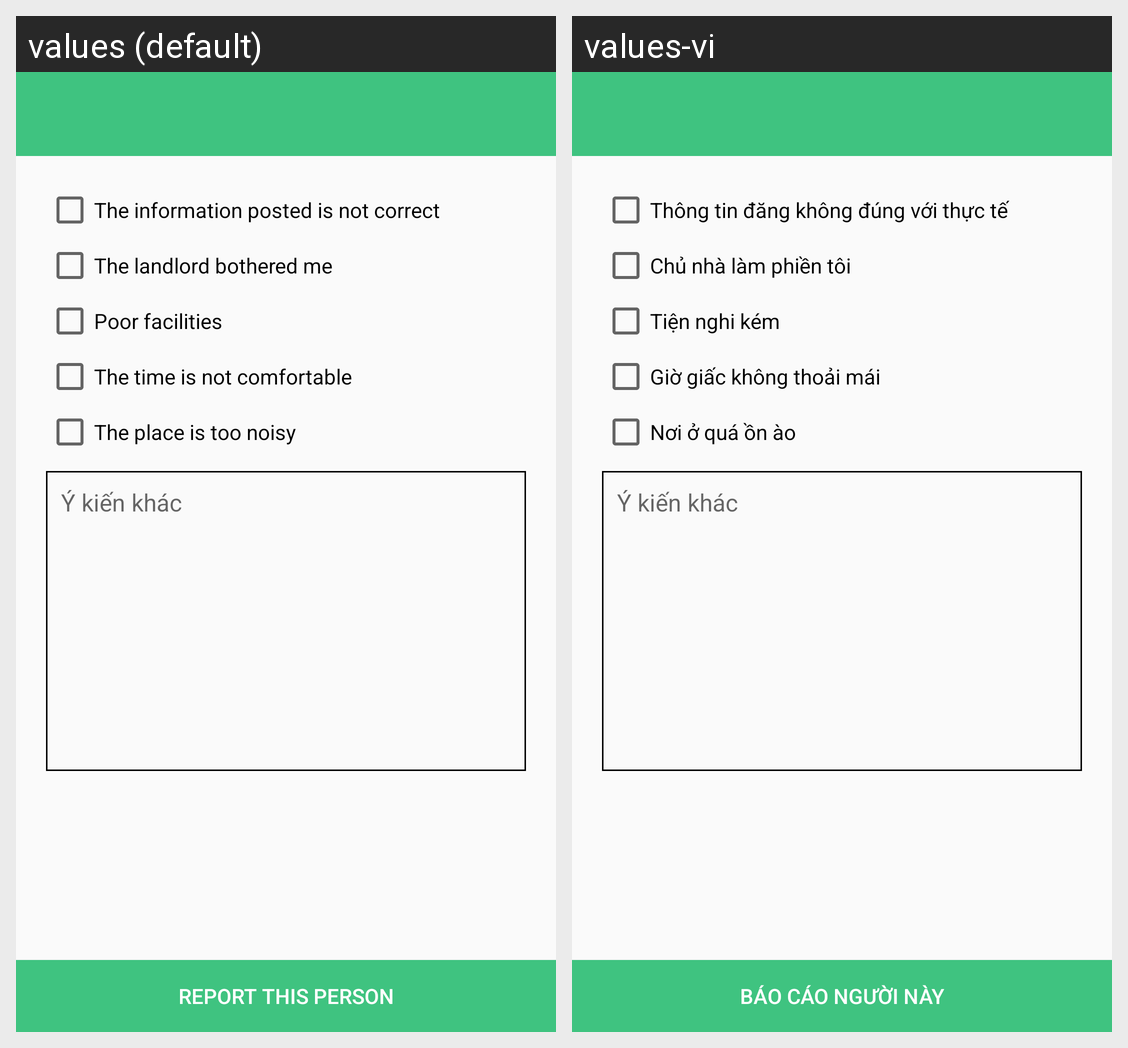

This grid shows one Android layout under two languages. Give, for every string resource on the screen, its name, the default text and each shown locale's text.
Android screen res/layout/activity_report.xml rendered under 2 locales, left to right: values (default), values-vi. Device: Nexus 5 (rendered at 1080×1920; each locale shown at half size, 540×960, under a caption strip naming it); theme AppTheme.
Strings drawn on this screen, with the default value and each locale's value (text and hints the layout hard-codes, and strings that could not be matched under every locale, appear in the picture but are not listed):

report1
  values: The information posted is not correct
  values-vi: Thông tin đăng không đúng với thực tế

report2
  values: The landlord bothered me
  values-vi: Chủ nhà làm phiền tôi

report3
  values: Poor facilities
  values-vi: Tiện nghi kém

report4
  values: The time is not comfortable
  values-vi: Giờ giấc không thoải mái

report5
  values: The place is too noisy
  values-vi: Nơi ở quá ồn ào

reportThisOne
  values: Report this person
  values-vi: Báo cáo người này
